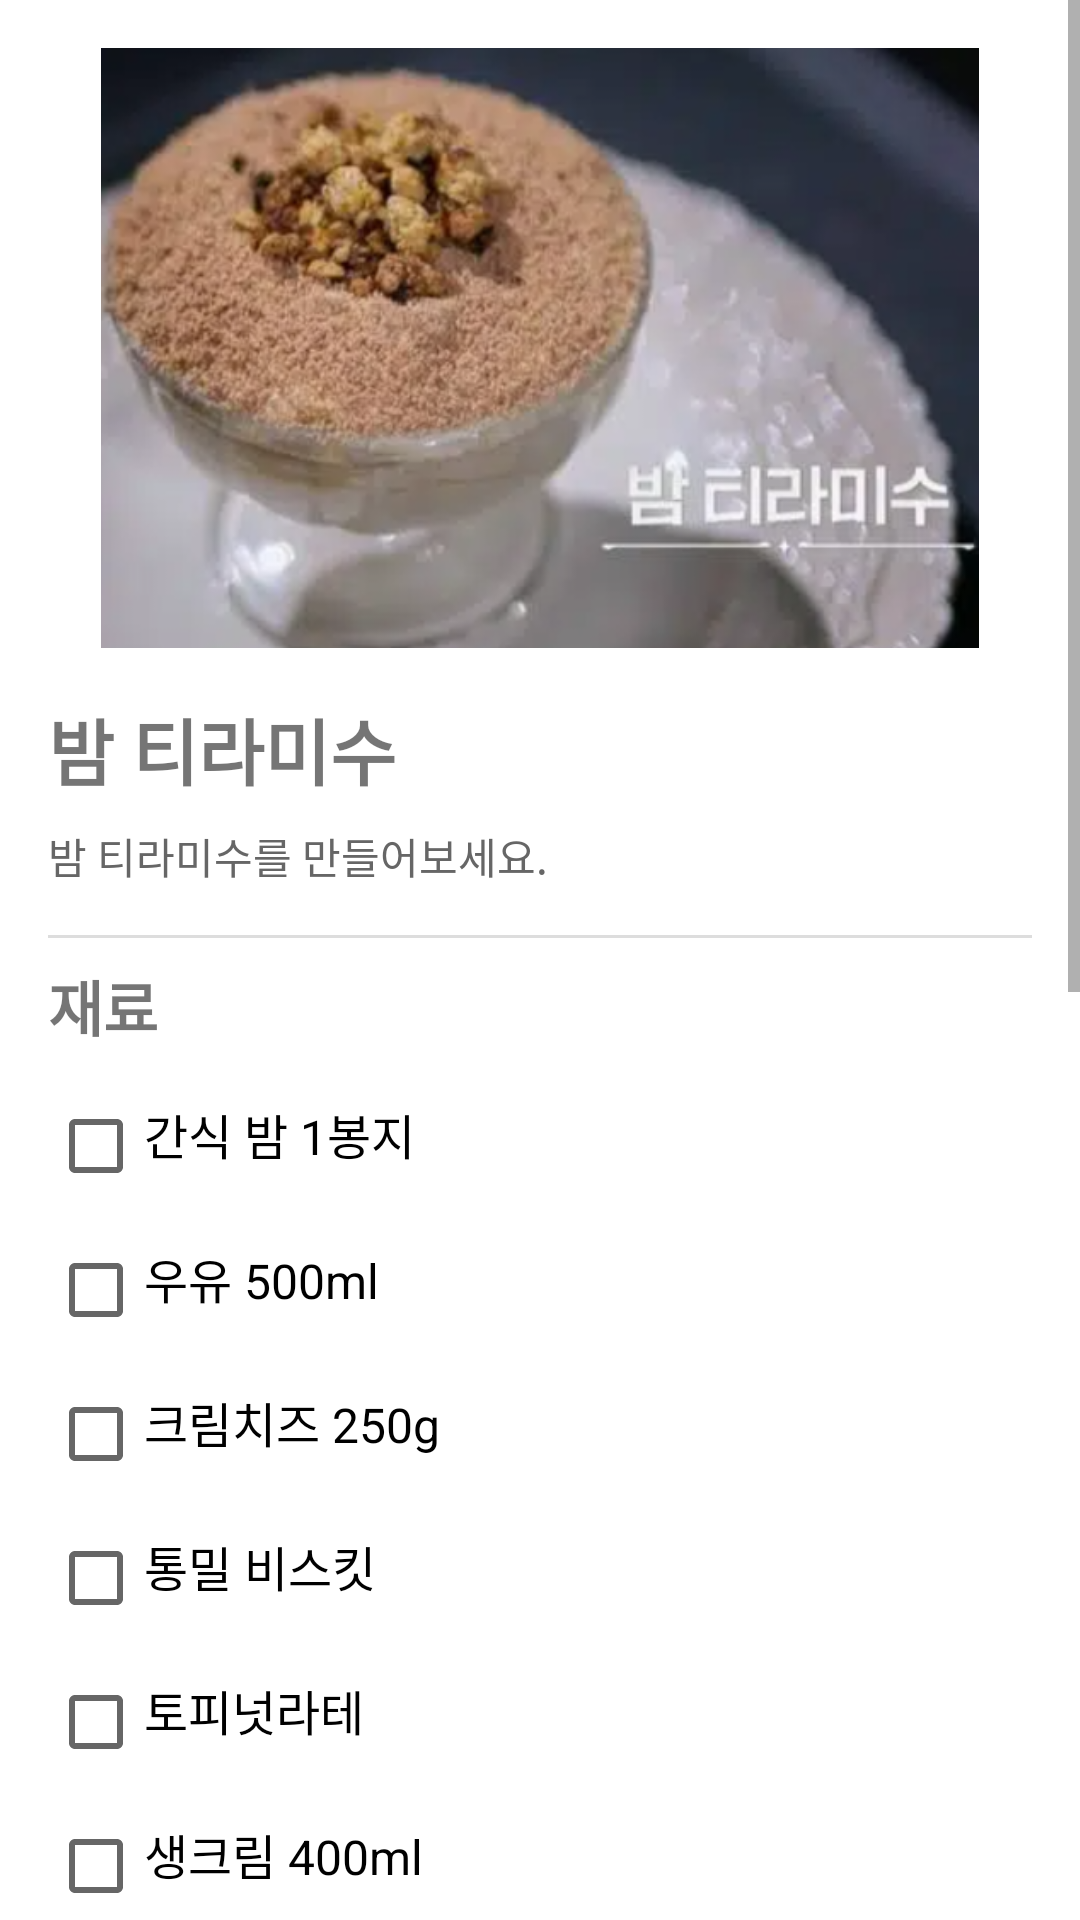

The Android layout XML behind this screen, and the referenced resources:
<!-- AndroidManifest.xml: application theme Theme.Test -->
<!-- res/layout/menu4_1.xml -->
<ScrollView xmlns:android="http://schemas.android.com/apk/res/android"
    android:layout_width="match_parent"
    android:layout_height="match_parent"
    android:background="#FFFFFF">

    <LinearLayout
        android:layout_width="match_parent"
        android:layout_height="wrap_content"
        android:orientation="vertical"
        android:padding="16dp">

        
        <ImageView
            android:layout_width="match_parent"
            android:layout_height="200dp"
            android:src="@drawable/menu4_1" />

        
        <TextView
            android:layout_width="wrap_content"
            android:layout_height="wrap_content"
            android:text="밤 티라미수"
            android:textSize="24sp"
            android:textStyle="bold"
            android:paddingTop="16dp"
            android:paddingBottom="8dp" />

        <TextView
            android:layout_width="wrap_content"
            android:layout_height="wrap_content"
            android:text="밤 티라미수를 만들어보세요."
            android:textSize="14sp"
            android:textColor="#666666"
            android:paddingBottom="16dp" />

        
        <View
            android:layout_width="match_parent"
            android:layout_height="1dp"
            android:background="#DDDDDD"
            android:paddingTop="8dp"
            android:paddingBottom="8dp" />

        
        <TextView
            android:layout_width="wrap_content"
            android:layout_height="wrap_content"
            android:text="재료"
            android:textSize="20sp"
            android:textStyle="bold"
            android:paddingTop="8dp"
            android:paddingBottom="8dp" />

        
        <CheckBox
            android:id="@+id/item4_1_1"
            android:layout_width="wrap_content"
            android:layout_height="wrap_content"
            android:text="간식 밤 1봉지"
            android:textSize="16sp"
            android:paddingBottom="8dp" />

        <CheckBox
            android:id="@+id/item4_1_2"
            android:layout_width="wrap_content"
            android:layout_height="wrap_content"
            android:text="우유 500ml"
            android:textSize="16sp"
            android:paddingBottom="8dp" />

        <CheckBox
            android:id="@+id/item4_1_3"
            android:layout_width="wrap_content"
            android:layout_height="wrap_content"
            android:text="크림치즈 250g"
            android:textSize="16sp"
            android:paddingBottom="8dp" />

        <CheckBox
            android:id="@+id/item4_1_4"
            android:layout_width="wrap_content"
            android:layout_height="wrap_content"
            android:text="통밀 비스킷"
            android:textSize="16sp"
            android:paddingBottom="8dp" />

        <CheckBox
            android:id="@+id/item4_1_5"
            android:layout_width="wrap_content"
            android:layout_height="wrap_content"
            android:text="토피넛라테"
            android:textSize="16sp"
            android:paddingBottom="8dp" />

        <CheckBox
            android:id="@+id/item4_1_6"
            android:layout_width="wrap_content"
            android:layout_height="wrap_content"
            android:text="생크림 400ml"
            android:textSize="16sp"
            android:paddingBottom="8dp" />

        <CheckBox
            android:id="@+id/item4_1_7"
            android:layout_width="wrap_content"
            android:layout_height="wrap_content"
            android:text="초콜릿"
            android:textSize="16sp"
            android:paddingBottom="8dp" />

        <CheckBox
            android:id="@+id/item4_1_8"
            android:layout_width="wrap_content"
            android:layout_height="wrap_content"
            android:text="그래놀라"
            android:textSize="16sp"
            android:paddingBottom="8dp" />


        <Button
            android:id="@+id/shop4_1"
            android:layout_width="match_parent"
            android:layout_height="wrap_content"
            android:text="쇼핑카트에 재료 추가"
            android:textStyle="bold"/>

        <Button
            android:id="@+id/move4_1"
            android:layout_width="match_parent"
            android:layout_height="wrap_content"
            android:text="쇼핑카트로 이동"/>

        
        <View
            android:layout_width="match_parent"
            android:layout_height="1dp"
            android:background="#DDDDDD"
            android:paddingTop="8dp"
            android:paddingBottom="8dp" />

        
        <TextView
            android:layout_width="wrap_content"
            android:layout_height="wrap_content"
            android:text="조리 단계"
            android:textSize="20sp"
            android:textStyle="bold"
            android:paddingTop="8dp"
            android:paddingBottom="8dp" />

        <TextView
            android:layout_width="wrap_content"
            android:layout_height="wrap_content"
            android:text="1.	간식 밤 1봉지를 우유와 끓인 후 블렌더로 갈아 밤 퓌레를 만든다.\n
2.	만든 밤 퓌레를 크림치즈와 섞어 냉동실에서 30분간 보관해 차갑게 만든 후 생크림과 섞어 밤 크림을 만든다.\n
3.	통밀 비스킷 4개와 토피넛라테를 섞어 베이스를 만들어주고, 만든 크림과 함께 3층으로 쌓는다.\n
4.  그 위에 살짝 얼린 초콜릿을 덮일 정도로 갈아 올린다.\n
5.	마지막으로 프라이팬에 볶은 그래놀라를 올려 크리스피하게 마무리한다.

"
            android:textSize="16sp"
            android:lineSpacingExtra="4dp"
            android:paddingBottom="16dp" />

        
        <Button
            android:id="@+id/favor4_1"
            android:layout_width="match_parent"
            android:layout_height="wrap_content"
            android:text="즐겨찾기에 레시피 추가"
            android:backgroundTint="#000000"
            android:textColor="#FFFFFF"
            android:layout_marginTop="16dp"
            android:layout_marginBottom="16dp" />

    </LinearLayout>
</ScrollView>
<!-- resources referenced by this layout -->
<resources>
  <!-- drawable menu4_1: png bitmap (drawable-v24, 237071 bytes) -->
  <style name="Theme.Test" parent="Theme.MaterialComponents.DayNight.DarkActionBar">
          
          <item name="colorPrimary">@color/black</item>
          <item name="colorPrimaryVariant">@color/purple_700</item>
          <item name="colorOnPrimary">@color/white</item>
          
          <item name="colorSecondary">@color/teal_200</item>
          <item name="colorSecondaryVariant">@color/teal_700</item>
          <item name="colorOnSecondary">@color/black</item>
          
          <item name="android:statusBarColor">?attr/colorPrimaryVariant</item>
          
      </style>
  <!-- not gathered from this repository: default colours our renderer supplied (Android Studio template values) -->
  <color name="purple_700">#FF3700B3</color>
  <color name="teal_200">#FF03DAC5</color>
  <color name="teal_700">#FF018786</color>
  <color name="black">#FF000000</color>
  <color name="white">#FFFFFFFF</color>
</resources>
